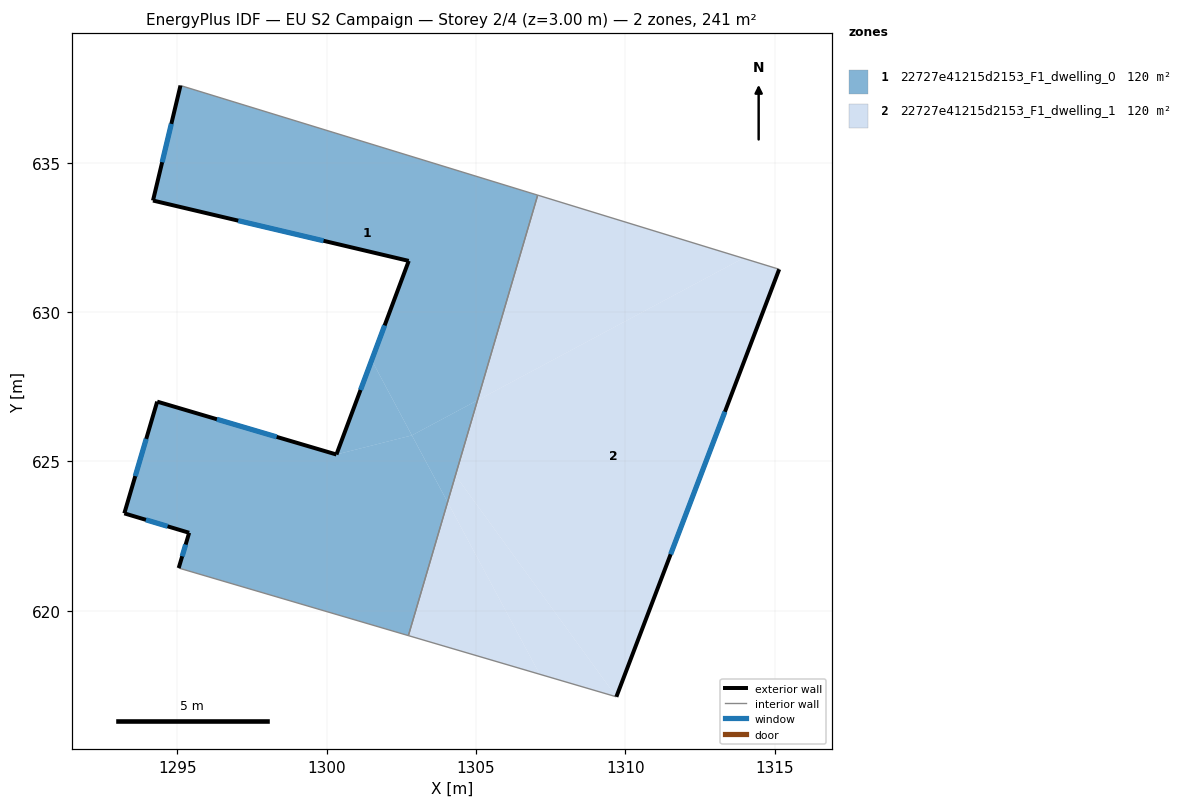
=== STOREY PLAN SPEC (per zone: floor XY polygon, exterior-wall plan segments, windows/doors) ===
zone 1: 22727e41215d2153_F1_dwelling_0  (120.3 m²)
  floor: (1302.85, 625.87) (1304.05, 623.64) (1302.74, 619.17) (1295.05, 621.43) (1295.40, 622.61) (1293.23, 623.26) (1294.33, 627.00) (1300.33, 625.23)
  floor: (1305.05, 627.05) (1304.05, 623.64) (1302.85, 625.87)
  floor: (1307.06, 633.91) (1305.05, 627.05) (1302.85, 625.87) (1301.51, 628.39) (1302.75, 631.71) (1294.19, 633.73) (1295.11, 637.58)
  floor: (1301.51, 628.39) (1302.85, 625.87) (1300.33, 625.23)
  exterior wall: (1295.40, 622.61) – (1295.05, 621.43)  [1.2 m]
    window: (1295.28, 622.22) – (1295.16, 621.83)  [0.4 m²]
  exterior wall: (1293.23, 623.26) – (1295.40, 622.61)  [2.3 m]
    window: (1293.95, 623.05) – (1294.67, 622.83)  [0.8 m²]
  exterior wall: (1294.33, 627.00) – (1293.23, 623.26)  [3.9 m]
    window: (1293.96, 625.76) – (1293.59, 624.51)  [1.3 m²]
  exterior wall: (1300.33, 625.23) – (1294.33, 627.00)  [6.3 m]
    window: (1298.33, 625.82) – (1296.33, 626.41)  [2.1 m²]
  exterior wall: (1302.75, 631.71) – (1300.33, 625.23)  [6.9 m]
    window: (1301.94, 629.55) – (1301.13, 627.39)  [2.3 m²]
  exterior wall: (1294.19, 633.73) – (1302.75, 631.71)  [8.8 m]
    window: (1297.04, 633.06) – (1299.89, 632.39)  [2.9 m²]
  exterior wall: (1295.11, 637.58) – (1294.19, 633.73)  [4.0 m]
    window: (1294.80, 636.30) – (1294.49, 635.02)  [1.3 m²]
  interior walls: 3
zone 2: 22727e41215d2153_F1_dwelling_1  (120.3 m²)
  floor: (1304.05, 623.64) (1307.13, 617.88) (1302.74, 619.17)
  floor: (1313.94, 631.80) (1305.05, 627.05) (1307.06, 633.91)
  floor: (1304.31, 624.53) (1309.70, 617.12) (1307.13, 617.88) (1304.05, 623.64)
  floor: (1315.15, 631.43) (1309.70, 617.12) (1304.31, 624.53) (1305.05, 627.05) (1313.94, 631.80)
  exterior wall: (1309.70, 617.12) – (1315.15, 631.43)  [15.3 m]
    window: (1311.51, 621.89) – (1313.33, 626.66)  [5.1 m²]
  interior walls: 3

=== DERIVED (storey summary) ===
Building: EU S2 Campaign
Storey: 2 of 4  (floor level z = 3.00 m)
Storey gross floor area: 240.7 m²
Zones on this storey: 2
  - 22727e41215d2153_F1_dwelling_0: floor 120.3 m²; exterior wall 33.3 m (100.0 m²); 7 window(s) 11.1 m²; WWR 11.1%
  - 22727e41215d2153_F1_dwelling_1: floor 120.3 m²; exterior wall 15.3 m (45.9 m²); 1 window(s) 5.1 m²; WWR 11.1%
Zone adjacency (shared interzone walls):
  - 22727e41215d2153_F1_dwelling_0 ↔ 22727e41215d2153_F1_dwelling_1